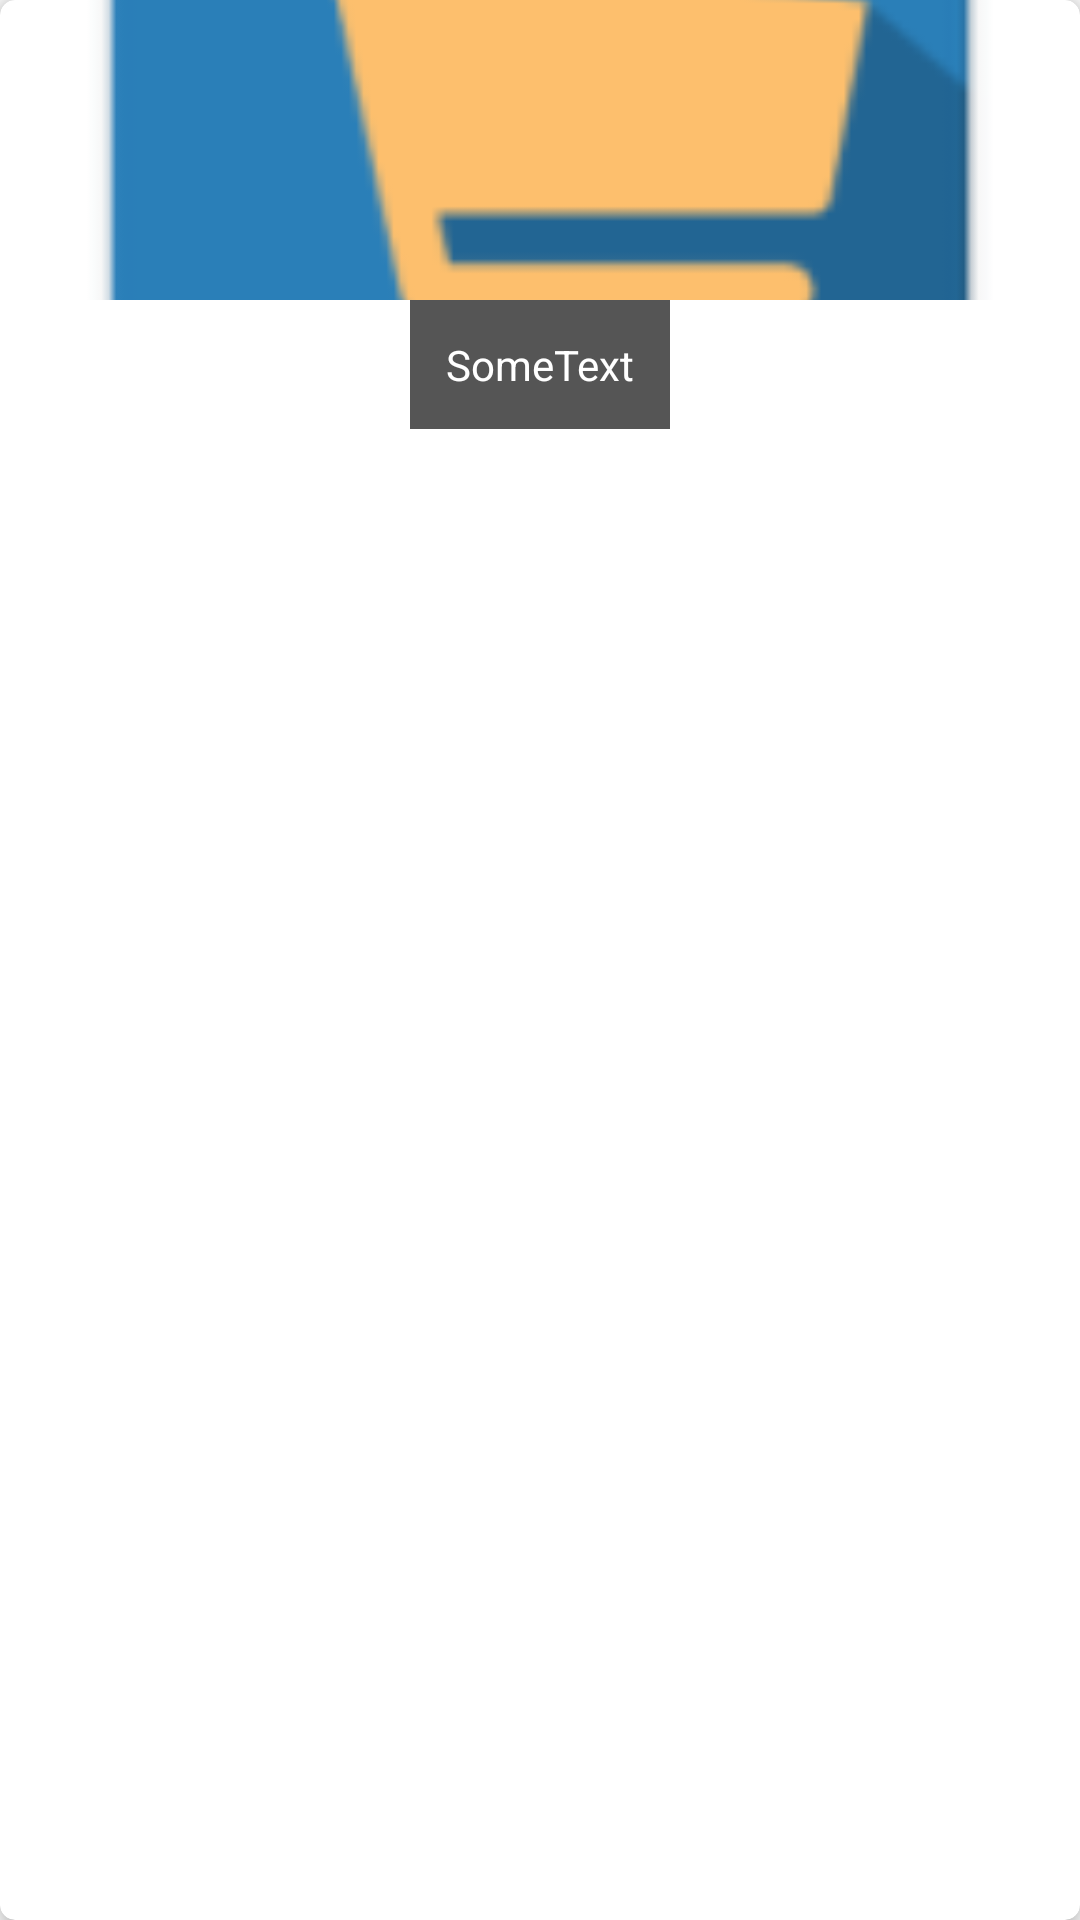

Here is an Android app screen rendered from its layout file. Give the layout XML and the strings, colors and styles it references.
<!-- AndroidManifest.xml: application theme Theme.AppCompat.Light.NoActionBar -->
<!-- res/layout/gridview_item.xml -->
<?xml version="1.0" encoding="utf-8"?>
<androidx.cardview.widget.CardView
    xmlns:android="http://schemas.android.com/apk/res/android"
    xmlns:app="http://schemas.android.com/apk/res-auto"
    android:layout_width="match_parent"
    android:layout_height="wrap_content"
    android:layout_gravity="center"
    android:layout_margin="5dp"
    app:cardCornerRadius="5dp"
    app:cardElevation="5dp">

    
    <LinearLayout
        android:layout_width="match_parent"
        android:layout_height="match_parent"
        android:orientation="vertical">

        
        <ImageView
            android:id="@+id/idIVCourse"
            android:layout_width="fill_parent"
            android:layout_height="100dp"
            android:layout_centerInParent="true"
            android:scaleType="centerCrop"
            android:src="@mipmap/ic_launcher" />

        
        <TextView
            android:id="@+id/idTVCourse"
            android:layout_width="wrap_content"
            android:layout_height="wrap_content"
            android:layout_gravity="center_horizontal"
            android:layout_marginBottom="20dip"
            android:layout_centerInParent="true"
            android:background="#AA000000"
            android:padding="12dip"
            android:text="SomeText"
            android:textColor="#ffffffff" />
    </LinearLayout>

</androidx.cardview.widget.CardView>
<!-- resources referenced by this layout -->
<resources>
  <!-- mipmap ic_launcher: webp bitmap (mipmap-hdpi, 1862 bytes) -->
</resources>
